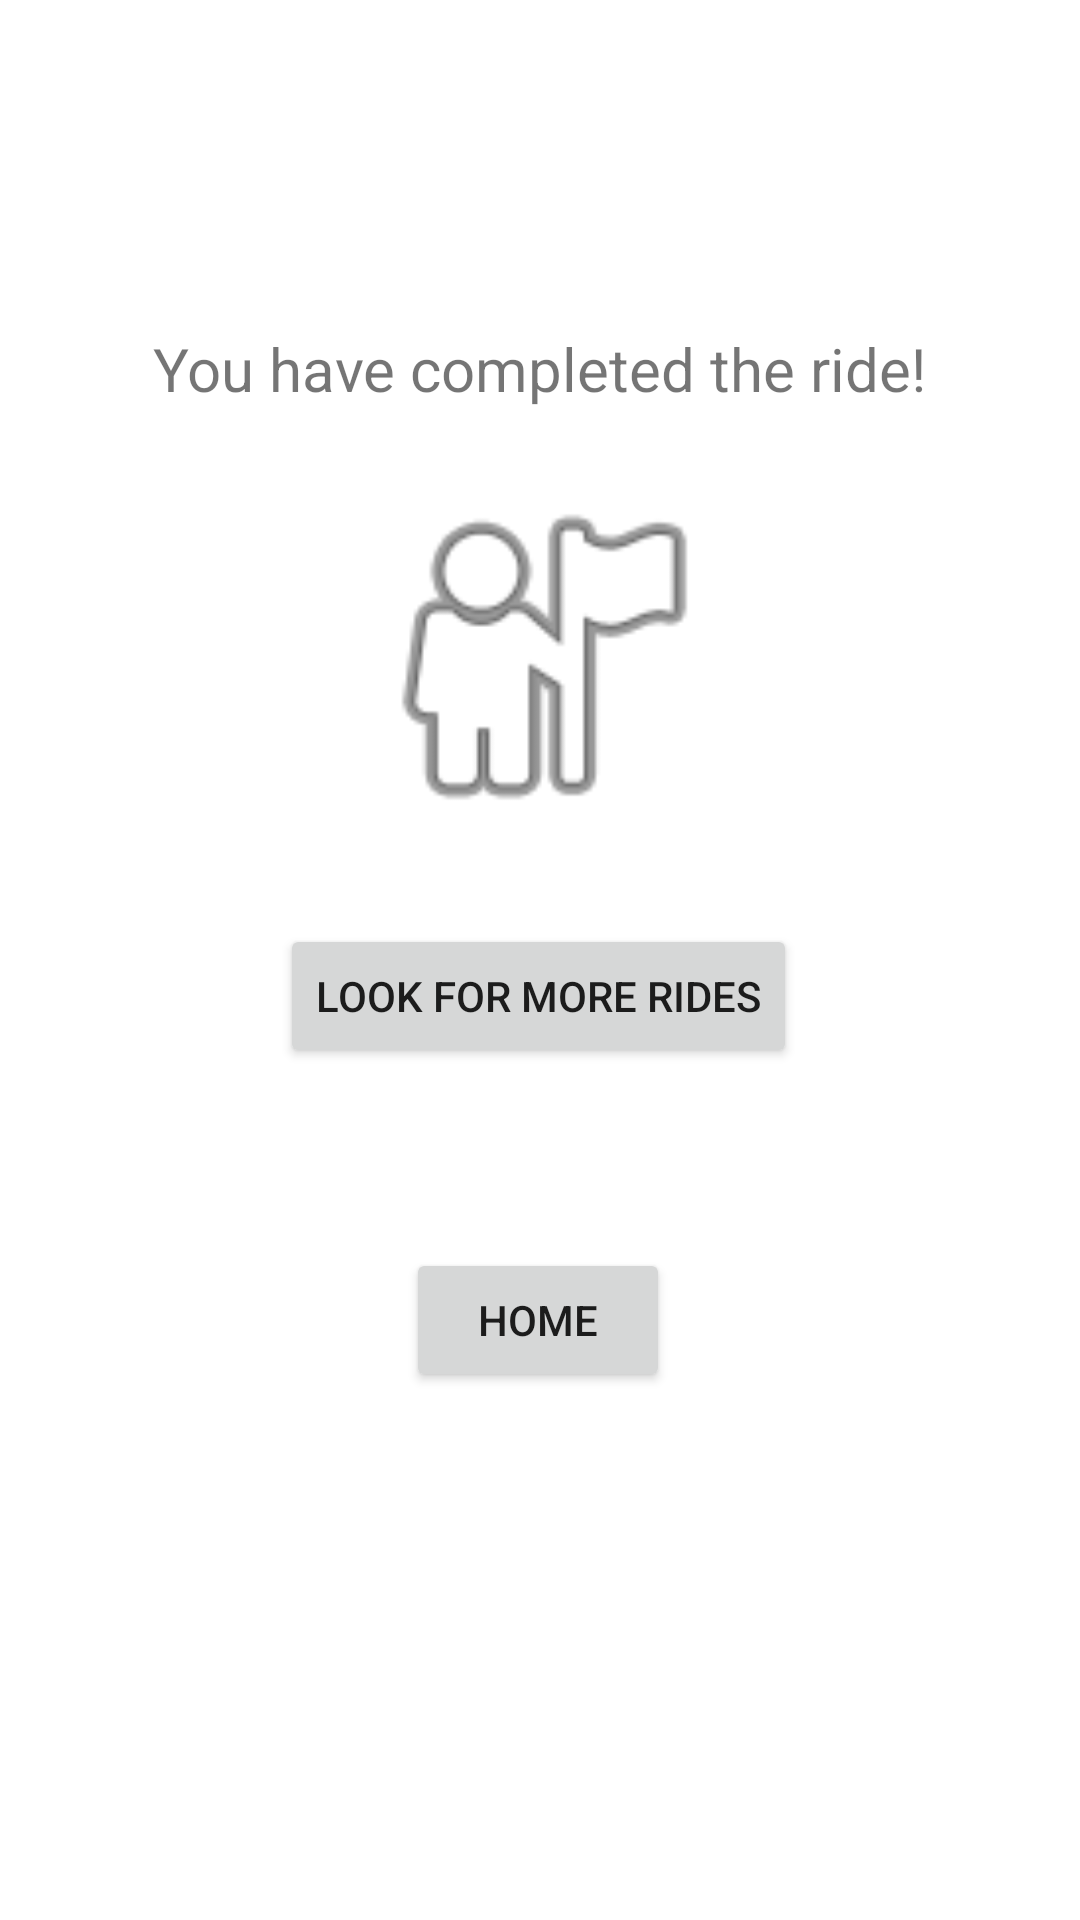

This screen was rendered from an Android layout file. Write that file and the resources it references.
<!-- AndroidManifest.xml: application theme Theme.JavaPoolRides -->
<!-- res/layout/activity_driver_destination.xml -->
<?xml version="1.0" encoding="utf-8"?>
<androidx.constraintlayout.widget.ConstraintLayout xmlns:android="http://schemas.android.com/apk/res/android"
    xmlns:app="http://schemas.android.com/apk/res-auto"
    xmlns:tools="http://schemas.android.com/tools"
    android:layout_width="match_parent"
    android:layout_height="match_parent"
    tools:context=".DriverRideActivities.DriverDestinationActivity">

    <TextView
        android:id="@+id/textView10"
        android:layout_width="wrap_content"
        android:layout_height="wrap_content"
        android:layout_marginTop="88dp"
        android:text="You have completed the ride!"
        android:textSize="20sp"
        app:layout_constraintBottom_toTopOf="@+id/imageView22"
        app:layout_constraintEnd_toEndOf="parent"
        app:layout_constraintStart_toStartOf="parent"
        app:layout_constraintTop_toTopOf="parent"
        app:layout_constraintVertical_bias="0.522" />

    <Button
        android:id="@+id/homee"
        android:layout_width="wrap_content"
        android:layout_height="wrap_content"
        android:layout_marginBottom="176dp"
        android:onClick="goHome"
        android:text="Home"
        app:layout_constraintBottom_toBottomOf="parent"
        app:layout_constraintEnd_toEndOf="parent"
        app:layout_constraintHorizontal_bias="0.498"
        app:layout_constraintStart_toStartOf="parent" />

    <Button
        android:id="@+id/button8"
        android:layout_width="wrap_content"
        android:layout_height="wrap_content"
        android:layout_marginBottom="60dp"
        android:onClick="more"
        android:text="Look for more rides"
        app:layout_constraintBottom_toTopOf="@+id/homee"
        app:layout_constraintEnd_toEndOf="parent"
        app:layout_constraintHorizontal_bias="0.497"
        app:layout_constraintStart_toStartOf="parent" />

    <ImageView
        android:id="@+id/imageView22"
        android:layout_width="127dp"
        android:layout_height="126dp"
        android:layout_marginTop="148dp"
        app:layout_constraintBottom_toTopOf="@+id/button8"
        app:layout_constraintEnd_toEndOf="parent"
        app:layout_constraintStart_toStartOf="parent"
        app:layout_constraintTop_toTopOf="parent"
        app:layout_constraintVertical_bias="0.24"
        app:srcCompat="@android:drawable/ic_menu_myplaces" />

</androidx.constraintlayout.widget.ConstraintLayout>
<!-- resources referenced by this layout -->
<resources>
  <style name="Theme.JavaPoolRides" parent="Theme.MaterialComponents.DayNight.DarkActionBar">
          
          <item name="colorPrimary">@color/purple_500</item>
          <item name="colorPrimaryVariant">@color/purple_700</item>
          <item name="colorOnPrimary">@color/white</item>
          
          <item name="colorSecondary">@color/teal_200</item>
          <item name="colorSecondaryVariant">@color/teal_700</item>
          <item name="colorOnSecondary">@color/black</item>
          
          <item name="android:statusBarColor" tools:targetApi="21">?attr/colorPrimaryVariant</item>
          
      </style>
  <!-- not gathered from this repository: default colours our renderer supplied (Android Studio template values) -->
  <color name="purple_500">#FF6200EE</color>
  <color name="purple_700">#FF3700B3</color>
  <color name="teal_200">#FF03DAC5</color>
  <color name="teal_700">#FF018786</color>
  <color name="black">#FF000000</color>
  <color name="white">#FFFFFFFF</color>
</resources>
